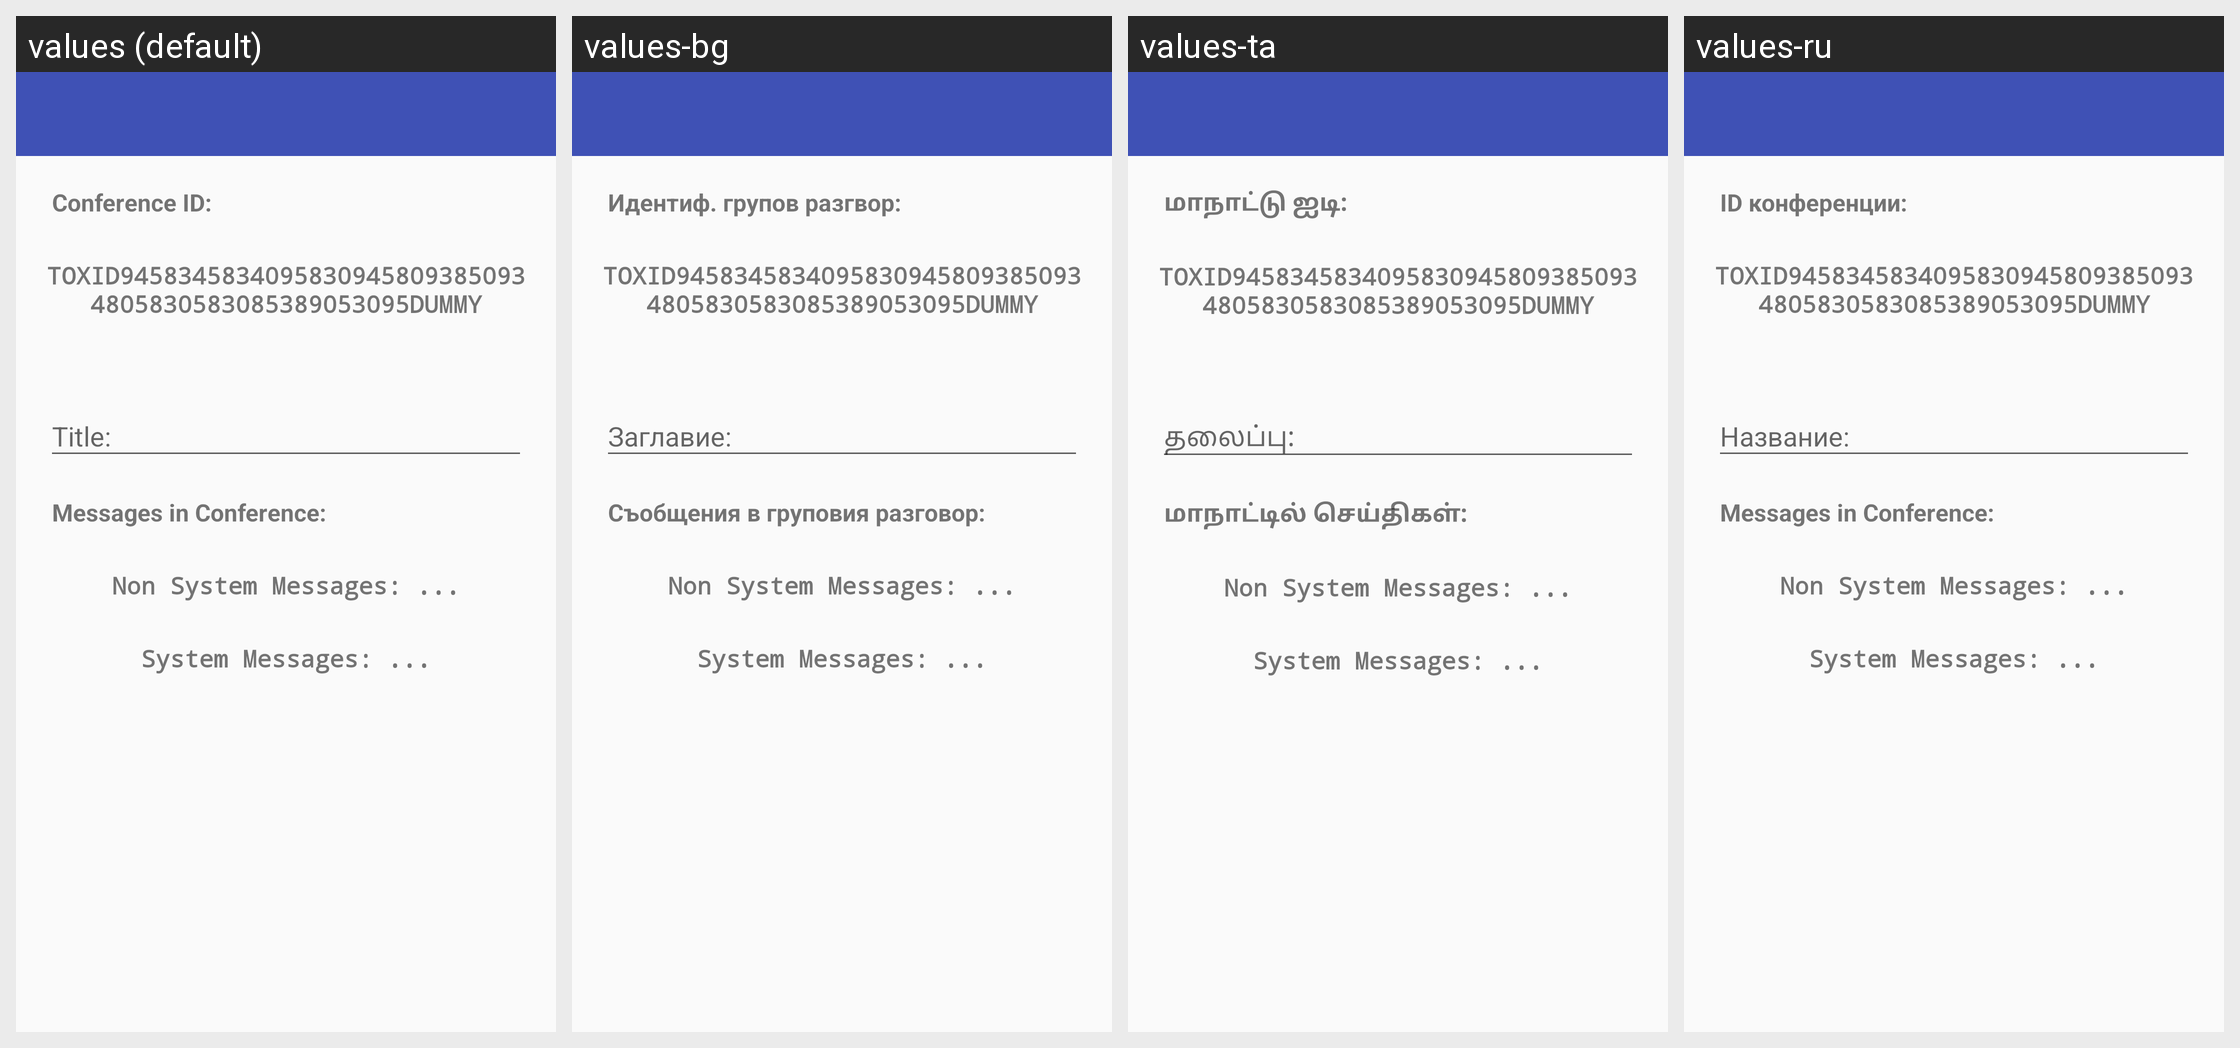

For this localized Android screen grid, give each drawn string resource with its value in every locale shown.
Android screen res/layout/activity_conferenceinfo.xml rendered under 4 locales, left to right: values (default), values-bg, values-ta, values-ru. Device: Nexus 5 (rendered at 1080×1920; each locale shown at half size, 540×960, under a caption strip naming it); theme AppTheme.
Other locales in the repository, not shown: values-ar, values-de, values-el, values-es, values-et, values-fa, values-fr, values-hi, values-hu, values-hy, values-it, values-ja, values-kn, values-lt, values-mr, values-nb-rNO, values-nl, values-pl, values-pt, values-pt-rBR, values-sv, values-tr, values-tzm, values-uk, values-vi, values-zh-rCN, values-zh-rTW.
Strings drawn on this screen, with the default value and each locale's value (text and hints the layout hard-codes, and strings that could not be matched under every locale, appear in the picture but are not listed):

layout___conf_id
  values: Conference ID:
  values-bg: Идентиф. групов разгвор:
  values-ta: மாநாட்டு ஐடி:
  values-ru: ID конференции:

layout___conf_message_stats
  values: Messages in Conference:
  values-bg: Съобщения в груповия разговор:
  values-ta: மாநாட்டில் செய்திகள்:
  values-ru: Messages in Conference:  [not translated; the default value is used]
